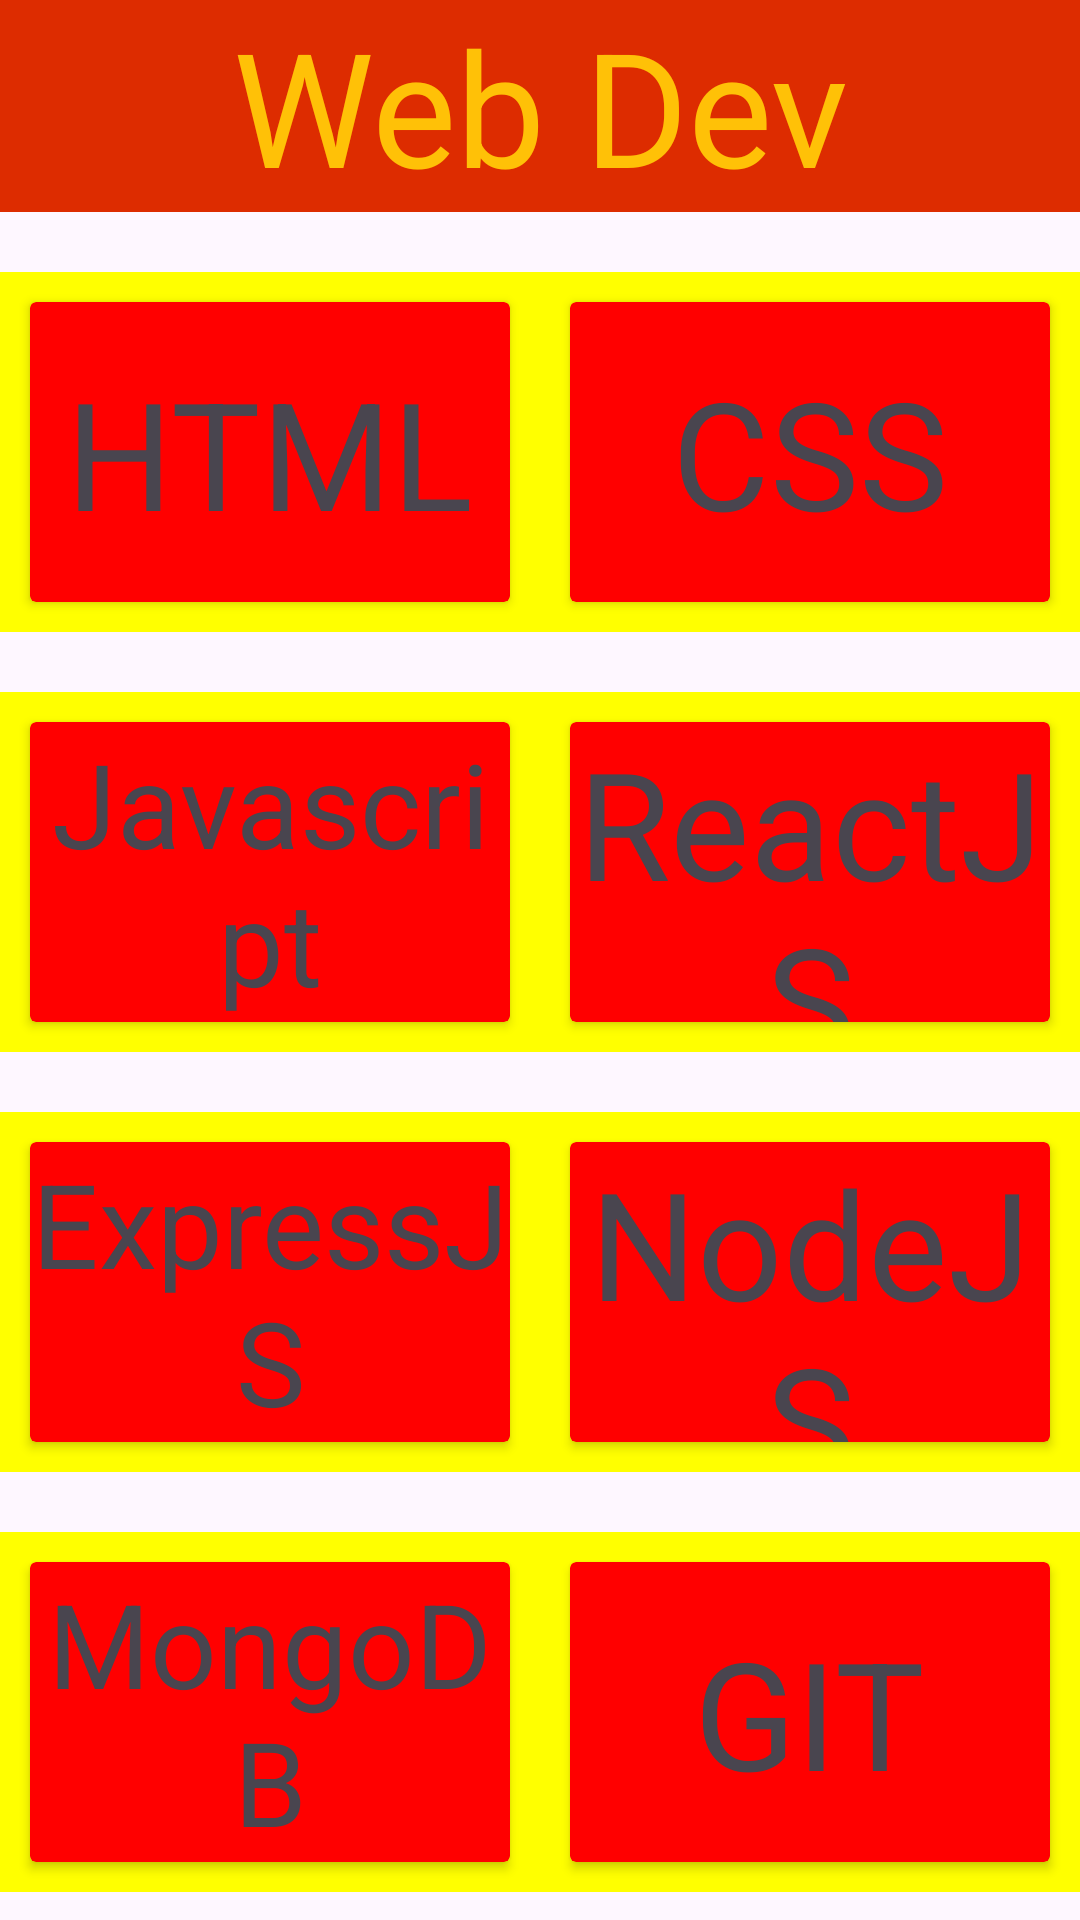

Produce the Android XML layout that renders to this screen, including the resource entries it uses.
<!-- AndroidManifest.xml: application theme Theme.AssignmentApp -->
<!-- res/layout/activity_web_dev.xml -->
<?xml version="1.0" encoding="utf-8"?>
<LinearLayout
        xmlns:android="http://schemas.android.com/apk/res/android"
        xmlns:tools="http://schemas.android.com/tools"
        xmlns:app="http://schemas.android.com/apk/res-auto"
        android:layout_width="match_parent"
        android:layout_height="match_parent"
        android:orientation="vertical"
        tools:context=".WebDev">

    <TextView
            android:text="@string/web_dev"
            android:layout_width="match_parent"
            android:layout_height="wrap_content"
            android:textSize="53sp"
            android:layout_gravity="center"
            android:textAlignment="center"
            android:textColor="#FFC107"
            android:background="#DD2C00"
            android:id="@+id/textView"/>



    <LinearLayout
            android:orientation="horizontal"
            android:layout_width="match_parent"
            android:background="#ffff00"
            android:layout_gravity="center"
            android:layout_marginTop="20sp"
            android:layout_height="wrap_content">

        <androidx.cardview.widget.CardView
                android:backgroundTint="#ff0000"
                android:id="@+id/htmlCard"
                android:layout_width="0sp"
                android:layout_weight="1"
                android:layout_margin="10sp"
                android:layout_height="100dp">

            <TextView
                    android:text="@string/html"
                    android:layout_width="wrap_content"
                    android:layout_height="wrap_content"
                    android:textSize="50sp"
                    android:layout_gravity="center"
                    android:textAlignment="center"

                    android:id="@+id/htmltxt"/>
        </androidx.cardview.widget.CardView>

        <androidx.cardview.widget.CardView
                android:backgroundTint="#ff0000"
                android:id="@+id/cssCard"
                android:layout_width="0sp"
                android:layout_weight="1"
                android:layout_margin="10sp"
                android:layout_height="100dp">

            <TextView
                    android:text="@string/css"
                    android:layout_width="wrap_content"
                    android:layout_height="wrap_content"
                    android:textSize="50sp"
                    android:layout_gravity="center"
                    android:textAlignment="center"

                    android:id="@+id/csstxt"/>
        </androidx.cardview.widget.CardView>
    </LinearLayout>


    <LinearLayout
            android:orientation="horizontal"
            android:layout_width="match_parent"
            android:background="#ffff00"
            android:layout_gravity="center"
            android:layout_marginTop="20sp"
            android:layout_height="wrap_content">

        <androidx.cardview.widget.CardView
                android:backgroundTint="#ff0000"
                android:id="@+id/jsCard"
                android:layout_width="0sp"
                android:layout_weight="1"
                android:layout_margin="10sp"
                android:layout_height="100dp">

            <TextView
                    android:text="@string/javascript"
                    android:layout_width="wrap_content"
                    android:layout_height="wrap_content"
                    android:textSize="39sp"
                    android:layout_gravity="center"
                    android:textAlignment="center"
                    android:id="@+id/jstxt"/>
        </androidx.cardview.widget.CardView>

        <androidx.cardview.widget.CardView
                android:backgroundTint="#ff0000"
                android:id="@+id/reactjsCard"
                android:layout_width="0sp"
                android:layout_weight="1"
                android:layout_margin="10sp"
                android:layout_height="100dp">

            <TextView
                    android:text="@string/reactjs"
                    android:layout_width="wrap_content"
                    android:layout_height="wrap_content"
                    android:textSize="50sp"
                    android:layout_gravity="center"
                    android:textAlignment="center"
                    android:id="@+id/reactjstxt"/>
        </androidx.cardview.widget.CardView>
    </LinearLayout>


    <LinearLayout
            android:orientation="horizontal"
            android:layout_width="match_parent"
            android:background="#ffff00"
            android:layout_gravity="center"
            android:layout_marginTop="20sp"
            android:layout_height="wrap_content">

        <androidx.cardview.widget.CardView
                android:backgroundTint="#ff0000"
                android:id="@+id/expressjsCard"
                android:layout_width="0sp"
                android:layout_weight="1"
                android:layout_margin="10sp"
                android:layout_height="100dp">

            <TextView
                    android:text="@string/expressjs"
                    android:layout_width="wrap_content"
                    android:layout_height="wrap_content"
                    android:textSize="39sp"
                    android:layout_gravity="center"
                    android:textAlignment="center"

                    android:id="@+id/expressjstxt"/>
        </androidx.cardview.widget.CardView>

        <androidx.cardview.widget.CardView
                android:backgroundTint="#ff0000"
                android:id="@+id/nodejsCard"
                android:layout_width="0sp"
                android:layout_weight="1"
                android:layout_margin="10sp"
                android:layout_height="100dp">

            <TextView
                    android:text="@string/nodejs"
                    android:layout_width="wrap_content"
                    android:layout_height="wrap_content"
                    android:textSize="50sp"
                    android:layout_gravity="center"
                    android:textAlignment="center"
                    android:id="@+id/nodejstxt"/>
        </androidx.cardview.widget.CardView>
    </LinearLayout>


    <LinearLayout
            android:orientation="horizontal"
            android:layout_width="match_parent"
            android:background="#ffff00"
            android:layout_gravity="center"
            android:layout_marginTop="20sp"
            android:layout_height="wrap_content">

        <androidx.cardview.widget.CardView
                android:backgroundTint="#ff0000"
                android:id="@+id/mongodbCard"
                android:layout_width="0sp"
                android:layout_weight="1"
                android:layout_margin="10sp"
                android:layout_height="100dp">

            <TextView
                    android:text="@string/mongodb"
                    android:layout_width="wrap_content"
                    android:layout_height="wrap_content"
                    android:textSize="39sp"
                    android:layout_gravity="center"
                    android:textAlignment="center"
                    android:id="@+id/mongodbtxt"/>
        </androidx.cardview.widget.CardView>

        <androidx.cardview.widget.CardView
                android:backgroundTint="#ff0000"
                android:id="@+id/gitCard"
                android:layout_width="0sp"
                android:layout_weight="1"
                android:layout_margin="10sp"
                android:layout_height="100dp">

            <TextView
                    android:text="@string/git"
                    android:layout_width="wrap_content"
                    android:layout_height="wrap_content"
                    android:textSize="50sp"
                    android:layout_gravity="center"
                    android:textAlignment="center"
                    android:id="@+id/gittxt"/>
        </androidx.cardview.widget.CardView>
    </LinearLayout>

    <Button
            android:text="@string/best_resource_to_learn"
            android:textSize="29sp"
            android:textColor="#017E36"
            android:backgroundTint="#FF8181"
            android:layout_margin="10sp"
            android:layout_width="417dp"
            android:layout_gravity="center"
            android:layout_height="80sp"
            android:id="@+id/bestResourceWebDev"/>

</LinearLayout>
<!-- resources referenced by this layout -->
<resources>
  <string name="best_resource_to_learn">Best Resource To Learn</string>
  <string name="css">CSS</string>
  <string name="expressjs">ExpressJS</string>
  <string name="git">GIT</string>
  <string name="html">HTML</string>
  <string name="javascript">Javascript</string>
  <string name="mongodb">MongoDB</string>
  <string name="nodejs">NodeJS</string>
  <string name="reactjs">ReactJS</string>
  <string name="web_dev">Web Dev</string>
  <style name="Theme.AssignmentApp" parent="Base.Theme.AssignmentApp" />
  <style name="Base.Theme.AssignmentApp" parent="Theme.Material3.DayNight.NoActionBar">
          
          
      </style>
</resources>
